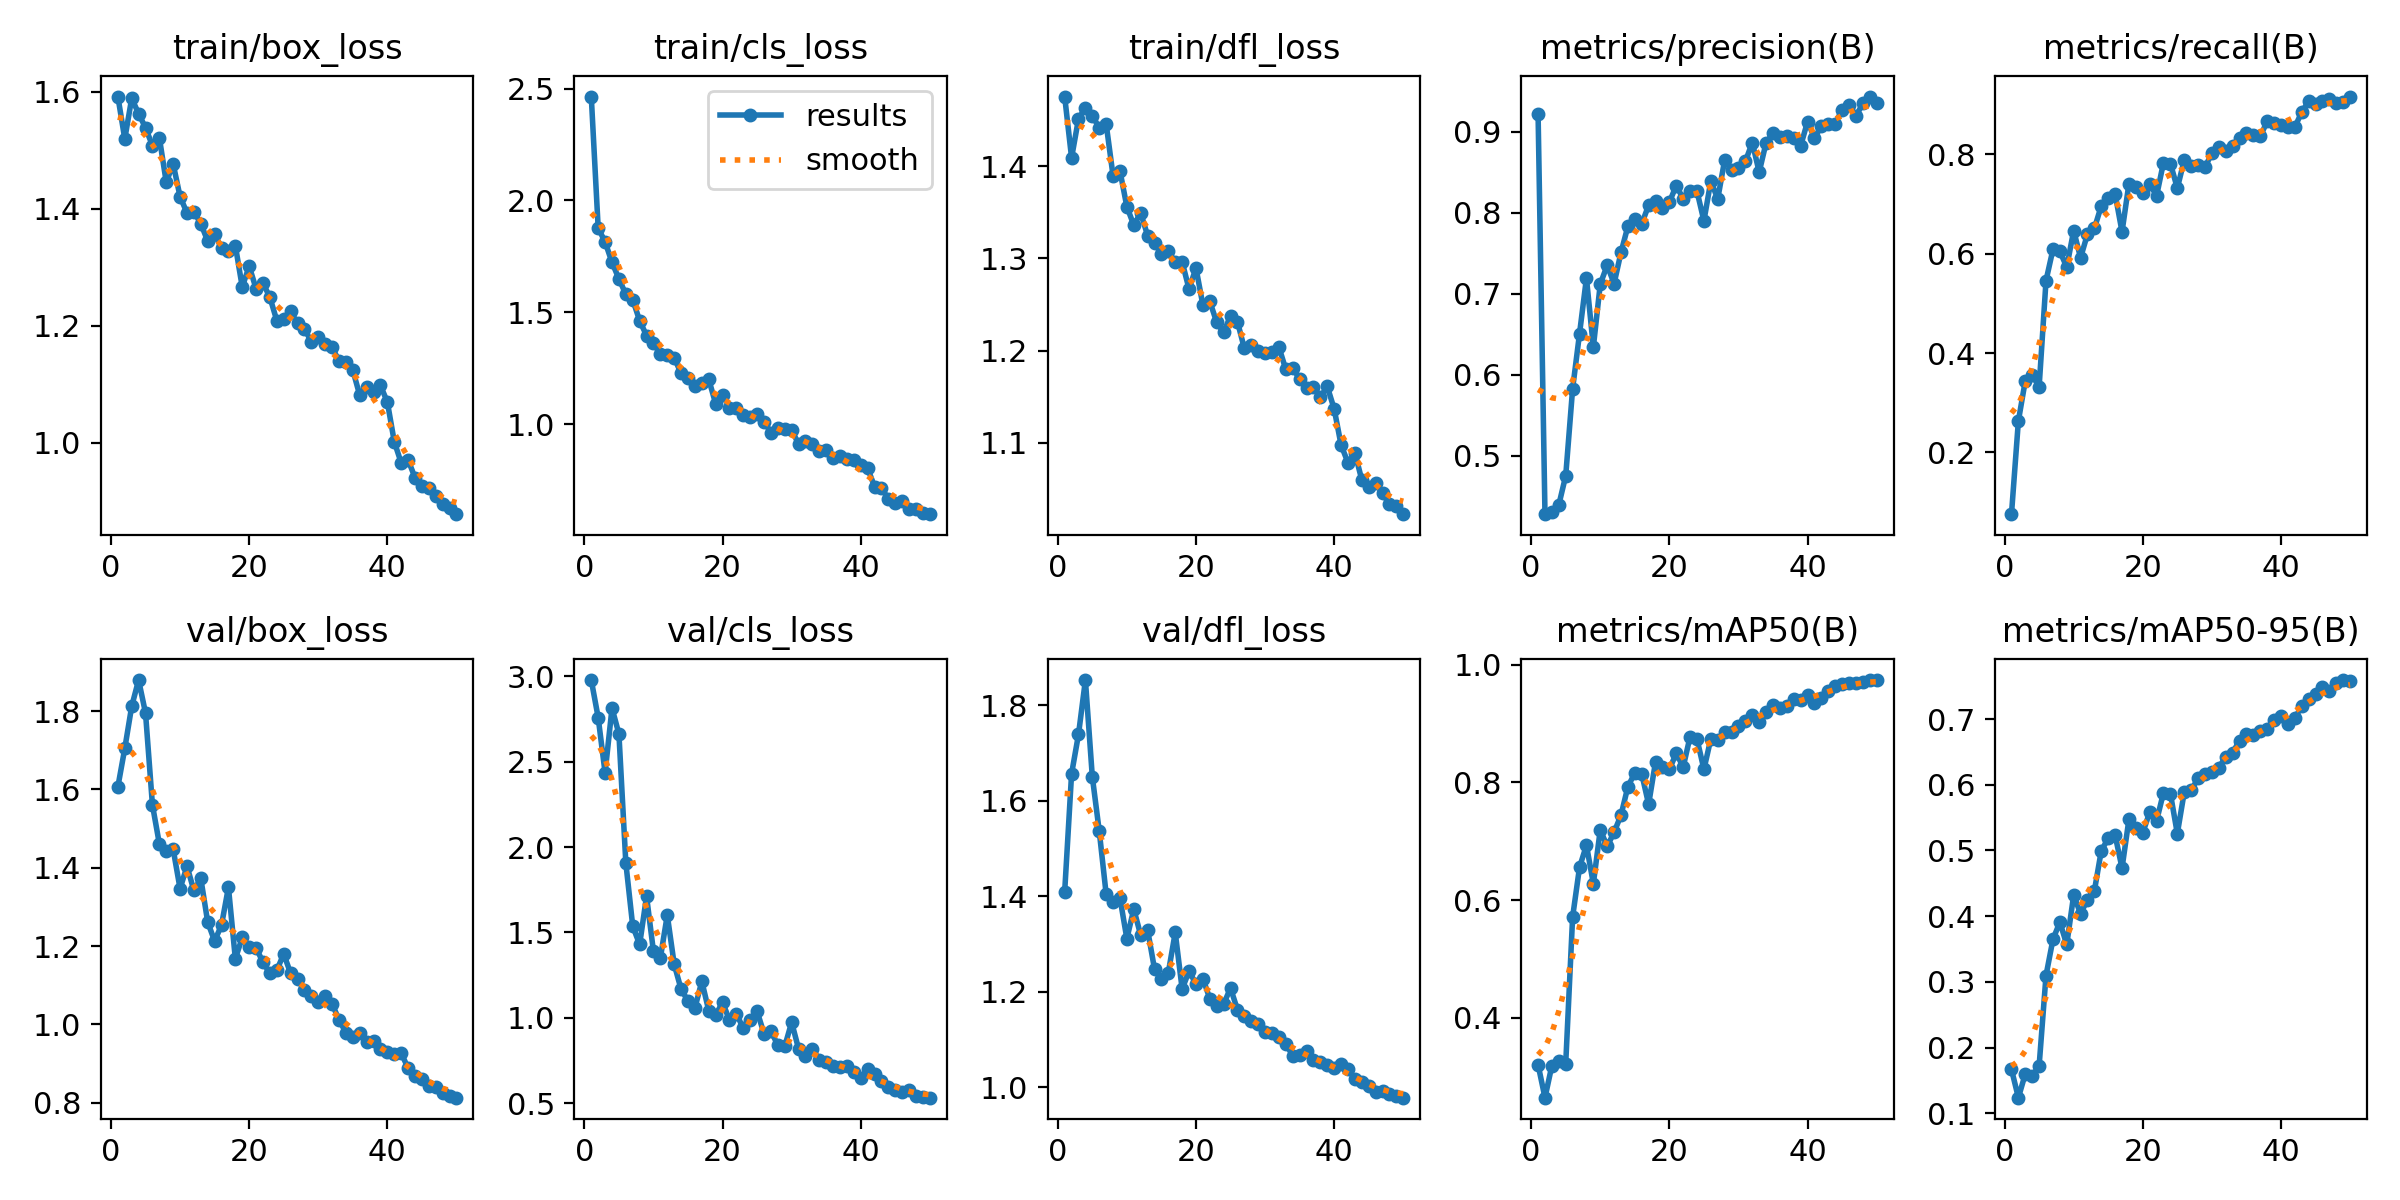

Source data for this figure (header and first rows):
epoch, time, train/box_loss, train/cls_loss, train/dfl_loss, metrics/precision(B), metrics/recall(B), metrics/mAP50(B), metrics/mAP50-95(B), val/box_loss, val/cls_loss, val/dfl_loss, lr/pg0, lr/pg1, lr/pg2
1, 288.6, 1.592, 2.465, 1.475, 0.9227, 0.07548, 0.3205, 0.1669, 1.607, 2.978, 1.409, 0.0006508, 0.0006508, 0.0006508
2, 620, 1.519, 1.876, 1.409, 0.4281, 0.2632, 0.2646, 0.1238, 1.705, 2.758, 1.657, 0.001291, 0.001291, 0.001291
3, 980.7, 1.588, 1.815, 1.451, 0.4313, 0.3443, 0.3192, 0.16, 1.812, 2.435, 1.739, 0.001906, 0.001906, 0.001906
4, 1348, 1.562, 1.724, 1.463, 0.4395, 0.3563, 0.3267, 0.1568, 1.879, 2.814, 1.853, 0.001881, 0.001881, 0.001881
5, 1720, 1.538, 1.65, 1.455, 0.4755, 0.3316, 0.3223, 0.1721, 1.795, 2.663, 1.65, 0.001842, 0.001842, 0.001842
6, 2077, 1.508, 1.581, 1.442, 0.583, 0.546, 0.5714, 0.3097, 1.561, 1.907, 1.537, 0.001802, 0.001802, 0.001802
7, 2435, 1.522, 1.557, 1.446, 0.651, 0.6086, 0.6557, 0.3646, 1.461, 1.537, 1.405, 0.001762, 0.001762, 0.001762
8, 2790, 1.445, 1.462, 1.39, 0.7195, 0.6052, 0.6932, 0.391, 1.444, 1.429, 1.387, 0.001723, 0.001723, 0.001723
9, 3138, 1.477, 1.396, 1.395, 0.6346, 0.573, 0.6279, 0.3569, 1.447, 1.712, 1.396, 0.001683, 0.001683, 0.001683
10, 3490, 1.421, 1.361, 1.356, 0.712, 0.6466, 0.7194, 0.432, 1.347, 1.388, 1.311, 0.001644, 0.001644, 0.001644
11, 3848, 1.393, 1.313, 1.336, 0.7354, 0.5919, 0.6913, 0.4038, 1.404, 1.351, 1.373, 0.001604, 0.001604, 0.001604
12, 4202, 1.395, 1.311, 1.349, 0.7127, 0.6397, 0.7152, 0.425, 1.342, 1.601, 1.319, 0.001564, 0.001564, 0.001564
13, 4556, 1.375, 1.296, 1.325, 0.7512, 0.6512, 0.7442, 0.4386, 1.373, 1.313, 1.329, 0.001525, 0.001525, 0.001525
14, 4917, 1.345, 1.228, 1.317, 0.7836, 0.6966, 0.7927, 0.4998, 1.261, 1.167, 1.247, 0.001485, 0.001485, 0.001485
15, 5286, 1.357, 1.208, 1.305, 0.7929, 0.7115, 0.8158, 0.5183, 1.213, 1.099, 1.226, 0.001446, 0.001446, 0.001446
16, 5646, 1.333, 1.171, 1.308, 0.7866, 0.7204, 0.8144, 0.5232, 1.254, 1.058, 1.24, 0.001406, 0.001406, 0.001406
17, 6011, 1.328, 1.186, 1.296, 0.8095, 0.6442, 0.7627, 0.4732, 1.35, 1.213, 1.324, 0.001366, 0.001366, 0.001366
18, 6373, 1.337, 1.201, 1.296, 0.8149, 0.7414, 0.835, 0.5475, 1.168, 1.042, 1.206, 0.001327, 0.001327, 0.001327
19, 6733, 1.266, 1.092, 1.267, 0.8058, 0.7347, 0.8259, 0.5343, 1.222, 1.015, 1.243, 0.001287, 0.001287, 0.001287
20, 7091, 1.302, 1.133, 1.29, 0.8134, 0.7224, 0.8221, 0.5271, 1.198, 1.091, 1.216, 0.001248, 0.001248, 0.001248
21, 7443, 1.263, 1.075, 1.249, 0.8337, 0.7408, 0.8492, 0.5579, 1.196, 0.9855, 1.227, 0.001208, 0.001208, 0.001208
22, 7795, 1.273, 1.073, 1.253, 0.8177, 0.7167, 0.8259, 0.5449, 1.158, 1.025, 1.185, 0.001168, 0.001168, 0.001168
23, 8147, 1.249, 1.042, 1.231, 0.8271, 0.7837, 0.8776, 0.5881, 1.131, 0.9372, 1.171, 0.001129, 0.001129, 0.001129
24, 8500, 1.209, 1.034, 1.22, 0.8268, 0.7818, 0.8734, 0.5865, 1.138, 0.9868, 1.174, 0.001089, 0.001089, 0.001089
25, 8850, 1.211, 1.046, 1.238, 0.7902, 0.7322, 0.822, 0.5257, 1.18, 1.037, 1.208, 0.00105, 0.00105, 0.00105
26, 9202, 1.225, 1.012, 1.231, 0.8394, 0.7885, 0.8739, 0.5886, 1.13, 0.9071, 1.162, 0.00101, 0.00101, 0.00101
27, 9555, 1.204, 0.9624, 1.202, 0.8174, 0.7767, 0.872, 0.5918, 1.116, 0.9211, 1.148, 0.0009704, 0.0009704, 0.0009704
28, 9875, 1.195, 0.9853, 1.206, 0.8652, 0.7793, 0.8857, 0.6095, 1.088, 0.8395, 1.139, 0.0009308, 0.0009308, 0.0009308
29, 10104, 1.173, 0.9792, 1.199, 0.853, 0.7739, 0.8853, 0.6168, 1.071, 0.8326, 1.131, 0.0008912, 0.0008912, 0.0008912
30, 10333, 1.181, 0.9736, 1.198, 0.8555, 0.8029, 0.8964, 0.6196, 1.056, 0.9737, 1.115, 0.0008516, 0.0008516, 0.0008516
31, 10562, 1.17, 0.9121, 1.198, 0.8637, 0.8155, 0.9044, 0.6256, 1.073, 0.8176, 1.113, 0.000812, 0.000812, 0.000812
32, 10793, 1.164, 0.9243, 1.204, 0.8869, 0.8066, 0.9139, 0.6428, 1.053, 0.775, 1.105, 0.0007724, 0.0007724, 0.0007724
33, 11022, 1.14, 0.9105, 1.18, 0.8504, 0.8172, 0.9024, 0.6488, 1.012, 0.8162, 1.091, 0.0007328, 0.0007328, 0.0007328
34, 11250, 1.138, 0.8807, 1.182, 0.8869, 0.8322, 0.9195, 0.6672, 0.9792, 0.7544, 1.066, 0.0006932, 0.0006932, 0.0006932
35, 11485, 1.124, 0.8868, 1.169, 0.8982, 0.8442, 0.932, 0.6774, 0.9681, 0.7385, 1.068, 0.0006536, 0.0006536, 0.0006536
36, 11743, 1.081, 0.8498, 1.16, 0.8934, 0.8397, 0.9257, 0.675, 0.9773, 0.7182, 1.075, 0.000614, 0.000614, 0.000614
37, 11969, 1.096, 0.8558, 1.161, 0.8951, 0.8362, 0.9298, 0.6824, 0.9558, 0.7088, 1.057, 0.0005744, 0.0005744, 0.0005744
38, 12204, 1.086, 0.8443, 1.15, 0.8925, 0.8667, 0.9408, 0.6846, 0.9581, 0.7181, 1.053, 0.0005348, 0.0005348, 0.0005348
39, 12441, 1.098, 0.8405, 1.161, 0.8829, 0.8626, 0.94, 0.6992, 0.9373, 0.6823, 1.046, 0.0004952, 0.0004952, 0.0004952
40, 12678, 1.07, 0.817, 1.137, 0.9128, 0.8592, 0.9484, 0.7045, 0.9291, 0.645, 1.039, 0.0004556, 0.0004556, 0.0004556
41, 12913, 1.002, 0.8023, 1.098, 0.8927, 0.8563, 0.934, 0.6928, 0.9257, 0.6995, 1.048, 0.000416, 0.000416, 0.000416
42, 13138, 0.966, 0.7209, 1.078, 0.9074, 0.8552, 0.9438, 0.7011, 0.9268, 0.6728, 1.038, 0.0003764, 0.0003764, 0.0003764
43, 13363, 0.971, 0.7134, 1.089, 0.9096, 0.8849, 0.9552, 0.7195, 0.8884, 0.6286, 1.016, 0.0003368, 0.0003368, 0.0003368
44, 13597, 0.9406, 0.6668, 1.06, 0.9102, 0.9075, 0.9638, 0.7301, 0.8688, 0.5957, 1.01, 0.0002972, 0.0002972, 0.0002972
45, 13849, 0.9268, 0.6488, 1.052, 0.9277, 0.9023, 0.9669, 0.7388, 0.8606, 0.577, 1.003, 0.0002576, 0.0002576, 0.0002576
46, 14094, 0.9221, 0.6565, 1.057, 0.9336, 0.9069, 0.9679, 0.7484, 0.8421, 0.5674, 0.9903, 0.000218, 0.000218, 0.000218
47, 14340, 0.9085, 0.6213, 1.045, 0.9194, 0.9115, 0.9687, 0.7425, 0.841, 0.5743, 0.9922, 0.0001784, 0.0001784, 0.0001784
48, 14580, 0.8954, 0.62, 1.033, 0.9354, 0.9046, 0.9708, 0.7548, 0.8257, 0.5401, 0.9857, 0.0001388, 0.0001388, 0.0001388
49, 14810, 0.8895, 0.6031, 1.032, 0.9437, 0.9062, 0.9733, 0.7593, 0.8182, 0.5366, 0.9813, 9.92e-05, 9.92e-05, 9.92e-05
50, 15034, 0.8783, 0.5979, 1.023, 0.9361, 0.9167, 0.9736, 0.7584, 0.813, 0.532, 0.9778, 5.96e-05, 5.96e-05, 5.96e-05
